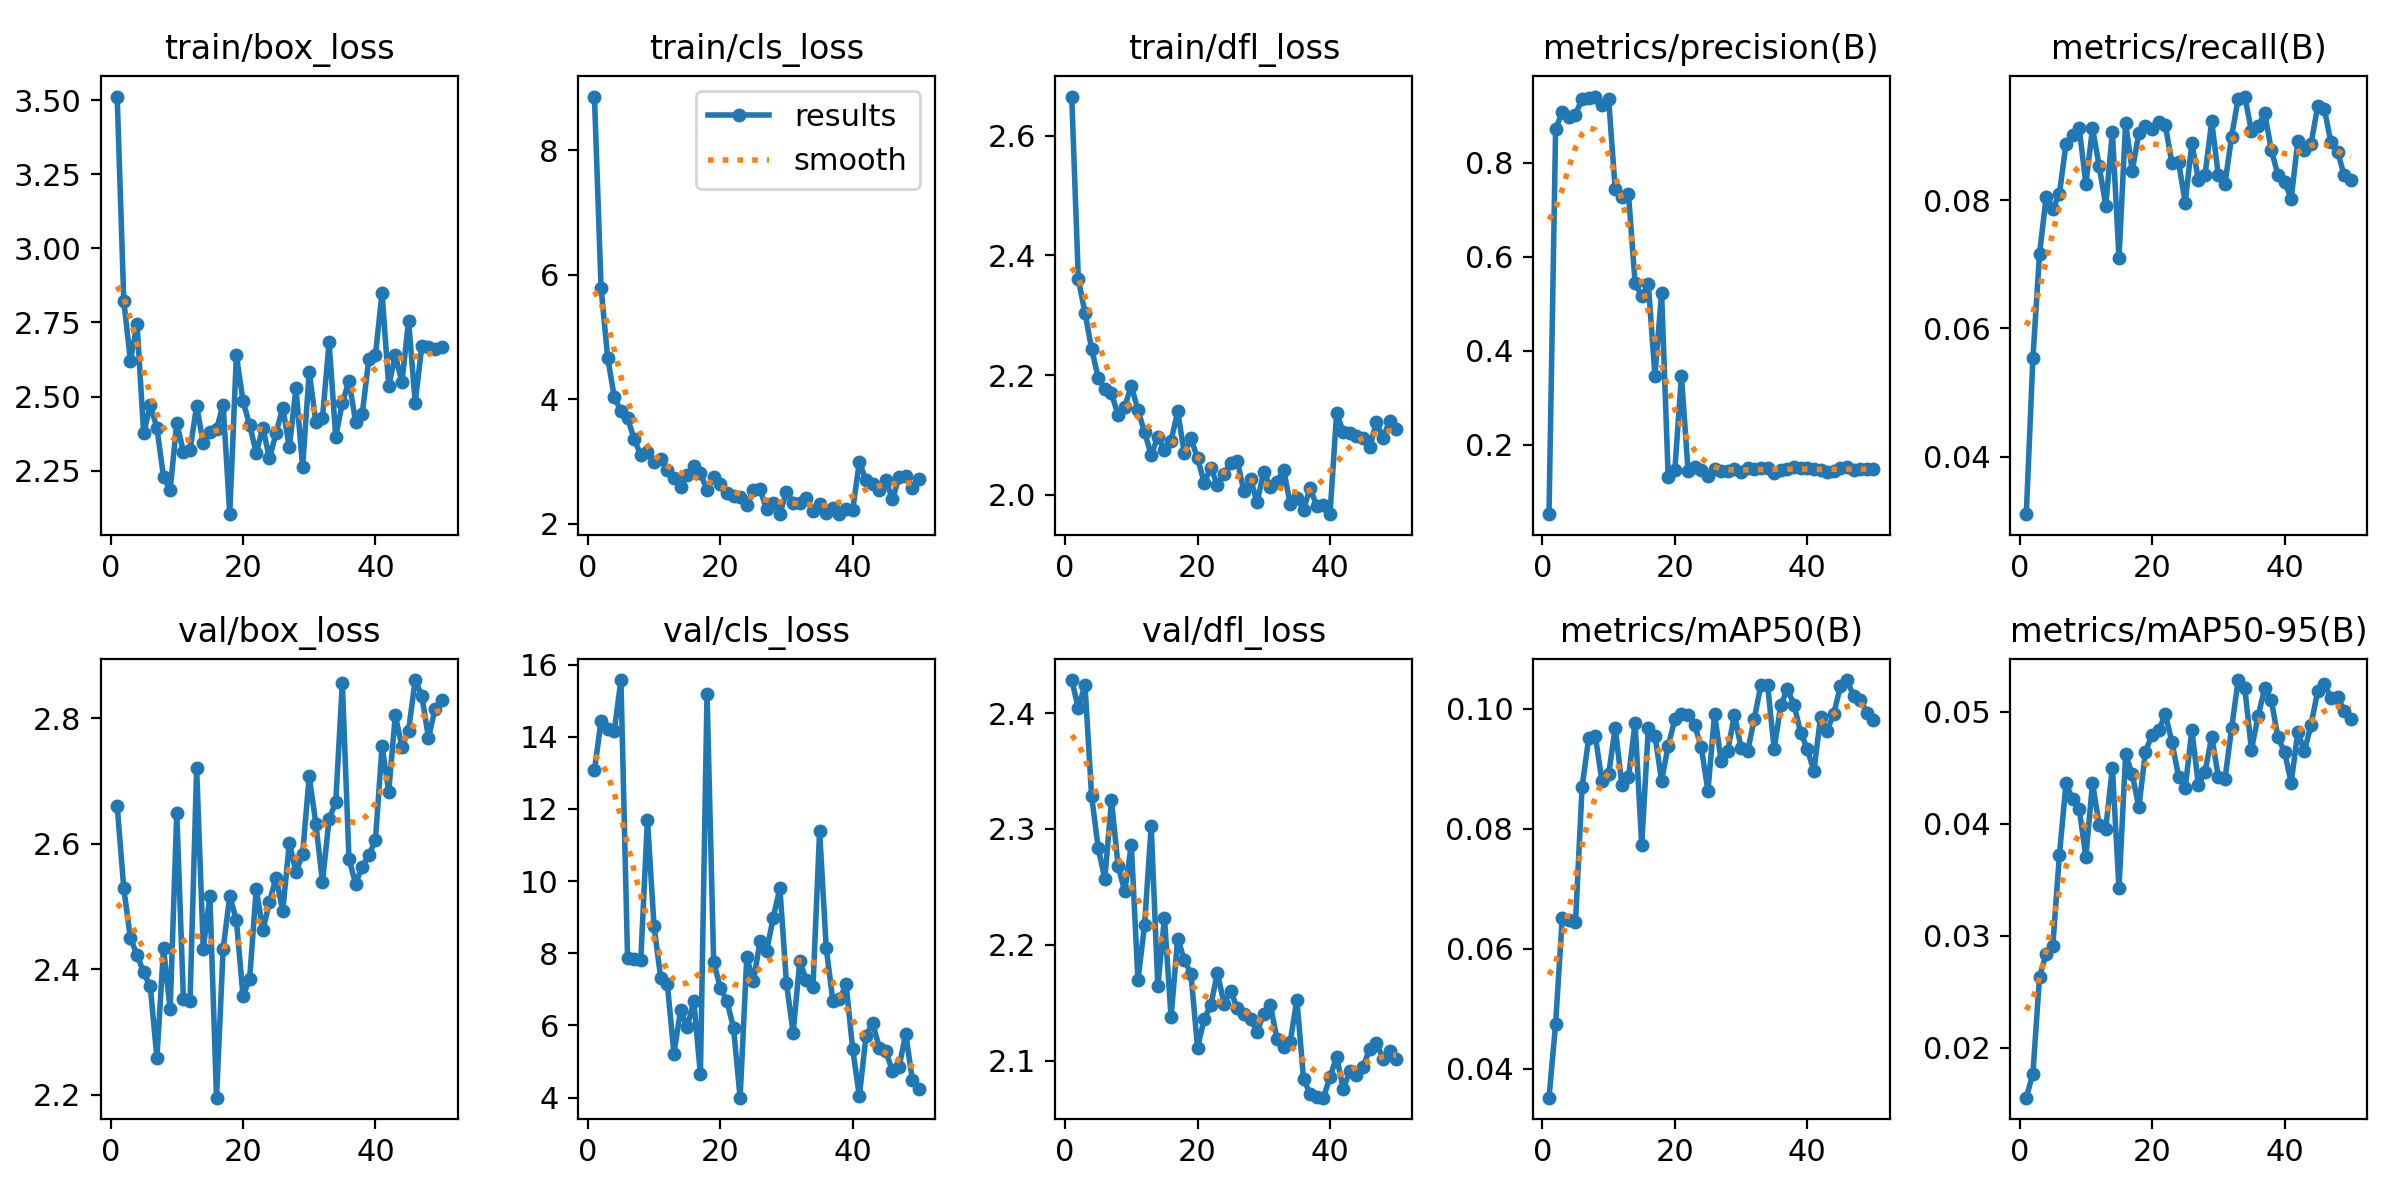

Values plotted in this chart, from the file beside it:
epoch, train/box_loss, train/cls_loss, train/dfl_loss, metrics/precision(B), metrics/recall(B), metrics/mAP50(B), metrics/mAP50-95(B), val/box_loss, val/cls_loss, val/dfl_loss, lr/pg0, lr/pg1, lr/pg2
1, 3.513, 8.861, 2.665, 0.05243, 0.03104, 0.03517, 0.01554, 2.661, 13.07, 2.429, 0.0003655, 0.0003655, 0.0003655
2, 2.823, 5.786, 2.36, 0.8724, 0.05533, 0.04748, 0.01768, 2.529, 14.45, 2.404, 0.0007213, 0.0007213, 0.0007213
3, 2.621, 4.666, 2.304, 0.9082, 0.07164, 0.06513, 0.02633, 2.449, 14.22, 2.425, 0.001062, 0.001062, 0.001062
4, 2.744, 4.034, 2.244, 0.8975, 0.08049, 0.06471, 0.02835, 2.423, 14.17, 2.329, 0.001045, 0.001045, 0.001045
5, 2.376, 3.806, 2.196, 0.9029, 0.07868, 0.06438, 0.02906, 2.395, 15.57, 2.284, 0.001023, 0.001023, 0.001023
6, 2.472, 3.697, 2.177, 0.9372, 0.08094, 0.08698, 0.03717, 2.372, 7.864, 2.257, 0.001001, 0.001001, 0.001001
7, 2.394, 3.36, 2.17, 0.9389, 0.08882, 0.09507, 0.0436, 2.259, 7.827, 2.325, 0.000979, 0.000979, 0.000979
8, 2.229, 3.104, 2.134, 0.9414, 0.09014, 0.0954, 0.04216, 2.433, 7.824, 2.268, 0.000957, 0.000957, 0.000957
9, 2.185, 3.145, 2.148, 0.9242, 0.0912, 0.08787, 0.04126, 2.336, 11.7, 2.246, 0.000935, 0.000935, 0.000935
10, 2.41, 2.991, 2.182, 0.9369, 0.08251, 0.08902, 0.03703, 2.649, 8.753, 2.286, 0.000913, 0.000913, 0.000913
11, 2.313, 3.036, 2.142, 0.7436, 0.09122, 0.09679, 0.04361, 2.353, 7.319, 2.169, 0.000891, 0.000891, 0.000891
12, 2.32, 2.869, 2.105, 0.7285, 0.0854, 0.08734, 0.0399, 2.349, 7.157, 2.217, 0.000869, 0.000869, 0.000869
13, 2.468, 2.734, 2.067, 0.7346, 0.07916, 0.08853, 0.03955, 2.72, 5.218, 2.302, 0.000847, 0.000847, 0.000847
14, 2.343, 2.592, 2.097, 0.5446, 0.09066, 0.09757, 0.04499, 2.433, 6.422, 2.164, 0.000825, 0.000825, 0.000825
15, 2.38, 2.783, 2.075, 0.5165, 0.07101, 0.07728, 0.03425, 2.516, 5.947, 2.223, 0.000803, 0.000803, 0.000803
16, 2.39, 2.931, 2.09, 0.5415, 0.09202, 0.09676, 0.04618, 2.195, 6.682, 2.138, 0.000781, 0.000781, 0.000781
17, 2.473, 2.808, 2.139, 0.3475, 0.08459, 0.09546, 0.0444, 2.432, 4.643, 2.205, 0.000759, 0.000759, 0.000759
18, 2.103, 2.549, 2.069, 0.5234, 0.09045, 0.08799, 0.04146, 2.516, 15.19, 2.187, 0.000737, 0.000737, 0.000737
19, 2.639, 2.746, 2.094, 0.1315, 0.0916, 0.09378, 0.04643, 2.478, 7.761, 2.175, 0.000715, 0.000715, 0.000715
20, 2.485, 2.638, 2.061, 0.1459, 0.09105, 0.09818, 0.04794, 2.357, 7.043, 2.111, 0.000693, 0.000693, 0.000693
21, 2.404, 2.497, 2.021, 0.3471, 0.09226, 0.09906, 0.04831, 2.384, 6.681, 2.136, 0.000671, 0.000671, 0.000671
22, 2.31, 2.45, 2.046, 0.1441, 0.09167, 0.09901, 0.04975, 2.528, 5.926, 2.148, 0.000649, 0.000649, 0.000649
23, 2.395, 2.437, 2.017, 0.152, 0.08575, 0.09718, 0.04727, 2.462, 3.996, 2.176, 0.000627, 0.000627, 0.000627
24, 2.291, 2.309, 2.035, 0.1455, 0.08592, 0.09356, 0.04418, 2.507, 7.889, 2.149, 0.000605, 0.000605, 0.000605
25, 2.377, 2.543, 2.054, 0.1341, 0.07962, 0.08625, 0.04319, 2.546, 7.218, 2.16, 0.000583, 0.000583, 0.000583
26, 2.463, 2.552, 2.057, 0.1486, 0.08889, 0.09906, 0.04831, 2.493, 8.325, 2.145, 0.0005611, 0.0005611, 0.0005611
27, 2.329, 2.234, 2.006, 0.1433, 0.08317, 0.09126, 0.04345, 2.601, 8.064, 2.14, 0.0005391, 0.0005391, 0.0005391
28, 2.527, 2.333, 2.026, 0.1438, 0.08397, 0.09297, 0.04464, 2.554, 8.989, 2.136, 0.0005171, 0.0005171, 0.0005171
29, 2.264, 2.163, 1.988, 0.148, 0.09233, 0.09901, 0.04776, 2.583, 9.803, 2.125, 0.0004951, 0.0004951, 0.0004951
30, 2.582, 2.509, 2.039, 0.1423, 0.08387, 0.09348, 0.04419, 2.708, 7.161, 2.141, 0.0004731, 0.0004731, 0.0004731
31, 2.414, 2.338, 2.014, 0.15, 0.08251, 0.09291, 0.04395, 2.632, 5.794, 2.148, 0.0004511, 0.0004511, 0.0004511
32, 2.428, 2.326, 2.022, 0.1491, 0.08993, 0.0983, 0.0485, 2.539, 7.773, 2.119, 0.0004291, 0.0004291, 0.0004291
33, 2.683, 2.416, 2.042, 0.1507, 0.09585, 0.1039, 0.05281, 2.64, 7.25, 2.112, 0.0004071, 0.0004071, 0.0004071
34, 2.365, 2.203, 1.984, 0.1499, 0.09617, 0.104, 0.05207, 2.666, 7.072, 2.116, 0.0003851, 0.0003851, 0.0003851
35, 2.478, 2.312, 1.995, 0.1409, 0.09077, 0.09327, 0.04659, 2.856, 11.38, 2.153, 0.0003631, 0.0003631, 0.0003631
36, 2.553, 2.18, 1.976, 0.1455, 0.09157, 0.1006, 0.04958, 2.576, 8.142, 2.084, 0.0003411, 0.0003411, 0.0003411
37, 2.416, 2.256, 2.011, 0.1493, 0.09355, 0.1032, 0.05207, 2.536, 6.674, 2.071, 0.0003191, 0.0003191, 0.0003191
38, 2.441, 2.154, 1.982, 0.1519, 0.08787, 0.1006, 0.05101, 2.563, 6.724, 2.068, 0.0002971, 0.0002971, 0.0002971
39, 2.626, 2.236, 1.984, 0.1505, 0.08395, 0.096, 0.04769, 2.581, 7.133, 2.068, 0.0002751, 0.0002751, 0.0002751
40, 2.641, 2.226, 1.968, 0.1501, 0.08291, 0.09326, 0.04641, 2.606, 5.337, 2.086, 0.0002531, 0.0002531, 0.0002531
41, 2.85, 2.993, 2.137, 0.1478, 0.08021, 0.08956, 0.04363, 2.756, 4.036, 2.103, 0.0002311, 0.0002311, 0.0002311
42, 2.534, 2.698, 2.105, 0.1475, 0.08923, 0.09858, 0.04819, 2.683, 5.699, 2.076, 0.0002091, 0.0002091, 0.0002091
43, 2.641, 2.646, 2.104, 0.1428, 0.0878, 0.09631, 0.04645, 2.805, 6.073, 2.091, 0.0001871, 0.0001871, 0.0001871
44, 2.548, 2.535, 2.098, 0.1447, 0.08882, 0.09915, 0.04883, 2.754, 5.385, 2.088, 0.0001651, 0.0001651, 0.0001651
45, 2.756, 2.706, 2.096, 0.1515, 0.09463, 0.1037, 0.0518, 2.78, 5.281, 2.095, 0.0001431, 0.0001431, 0.0001431
46, 2.48, 2.39, 2.079, 0.1533, 0.09429, 0.1047, 0.0525, 2.861, 4.732, 2.11, 0.0001211, 0.0001211, 0.0001211
47, 2.67, 2.754, 2.122, 0.1462, 0.08901, 0.1021, 0.05121, 2.836, 4.841, 2.115, 9.9101e-05, 9.9101e-05, 9.9101e-05
48, 2.669, 2.766, 2.095, 0.1483, 0.0876, 0.1015, 0.05132, 2.769, 5.774, 2.102, 7.7103e-05, 7.7103e-05, 7.7103e-05
49, 2.66, 2.576, 2.124, 0.148, 0.0839, 0.09934, 0.05009, 2.815, 4.488, 2.109, 5.5106e-05, 5.5106e-05, 5.5106e-05
50, 2.666, 2.712, 2.11, 0.1479, 0.08309, 0.09811, 0.04937, 2.828, 4.25, 2.102, 3.3108e-05, 3.3108e-05, 3.3108e-05
